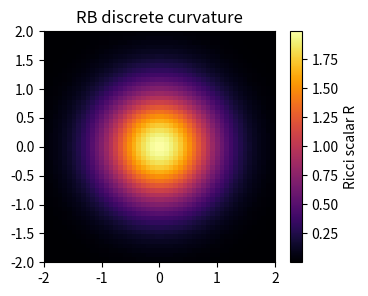

The matplotlib source for this figure:

import numpy as np, matplotlib.pyplot as plt
N=50
x,y = np.meshgrid(np.linspace(-2,2,N), np.linspace(-2,2,N))
R = 2*np.exp(-(x**2+y**2))
plt.figure(figsize=(4,3))
plt.imshow(R, origin="lower", extent=[-2,2,-2,2], cmap="inferno")
plt.colorbar(label="Ricci scalar R")
plt.title("RB discrete curvature")
